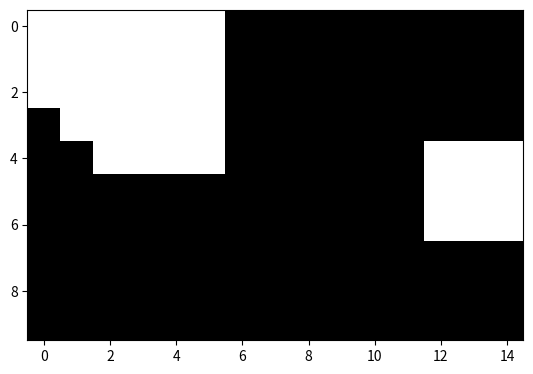

Reproduce this figure in Python.
import numpy as np
import matplotlib.pyplot as plt

matrix = np.zeros((10, 15))

matrix[1,1] = 1
matrix[2,2] = 1
matrix[3,3] = 1
matrix[3,4] = 1
matrix[1,4] = 1
matrix[5,13] = 1


class Image_Matrix():
    def __init__(self, matrix):
        self.matrix = matrix
        self.regions = {}
        self.found = []
        self.new_cells = []
        self.nrows = self.matrix.shape[0]
        self.ncols = self.matrix.shape[1]

    def get_neighbours(self, coord):
        i, j = coord
        return ([(i - 1, j - 1), (i - 1, j), (i - 1, j + 1),
                 (i, j - 1), (i, j + 1),
                 (i + 1, j - 1), (i + 1, j), (i + 1, j + 1)])

    def create_region(self, pivot):
        self.found.append(pivot)
        self.new_cells += self.get_neighbours(pivot)
        self.regions[pivot] = [pivot] + self.get_neighbours(pivot)
        self.current_region = pivot

    def add_cell(self, cell):
        self.found.append(cell)
        self.new_cells += self.get_neighbours(cell)
        self.regions[self.current_region] += [cell] + self.get_neighbours(cell)

    def check_new_cells(self):
        while self.new_cells:
            i, j = self.new_cells.pop()
            if matrix[i, j] == 1:
                if not (i, j) in self.found:
                    self.add_cell(cell=(i, j))

    # def make_region_square(self):
    #   region = self.current_region
    #   i_s = [r[0] for r in region]
    #   j_s = [r[1] for r in region]
    #   topleft_corner = (min(i_s), min(j_s))
    #   bottom_right_corner = (max(i_s), max(j_s))
    #   for i in range(topleft_corner[0], bottom_right_corner[0] + 1):
    #     for j in range(topleft_corner[1], bottom_right_corner[1] + 1)
    #       if not (i, j) in self.found

    def get_regions(self):
        for i in range(self.nrows - 1)[1:]:  # The first and last rows are not considered
            for j in range(self.ncols - 1)[1:]:  # The first and last cols are not considered
                if matrix[i, j] == 1:
                    if not (i, j) in self.found:
                        self.create_region(pivot=(i, j))
                        self.check_new_cells()
        return self.regions


image_matrix = Image_Matrix(matrix)
regions = image_matrix.get_regions()
plt.imshow(matrix, cmap="gray")
for region in regions.values():
  for coord in region:
    matrix[coord[0], coord[1]] = 3

plt.imshow(matrix, cmap="gray")